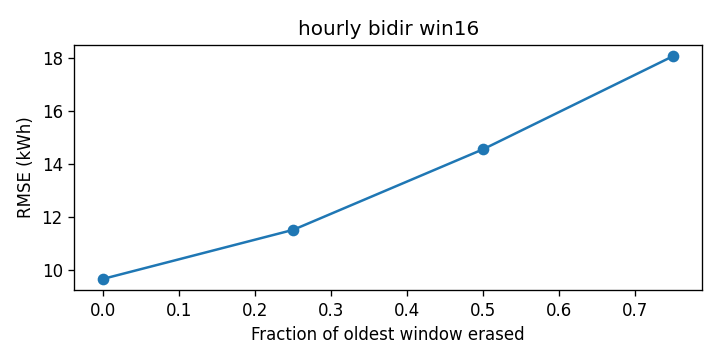

Data behind this chart, as committed beside it:
cutoff, rmse_kwh
0.0, 9.667
0.25, 11.52
0.5, 14.56
0.75, 18.07
